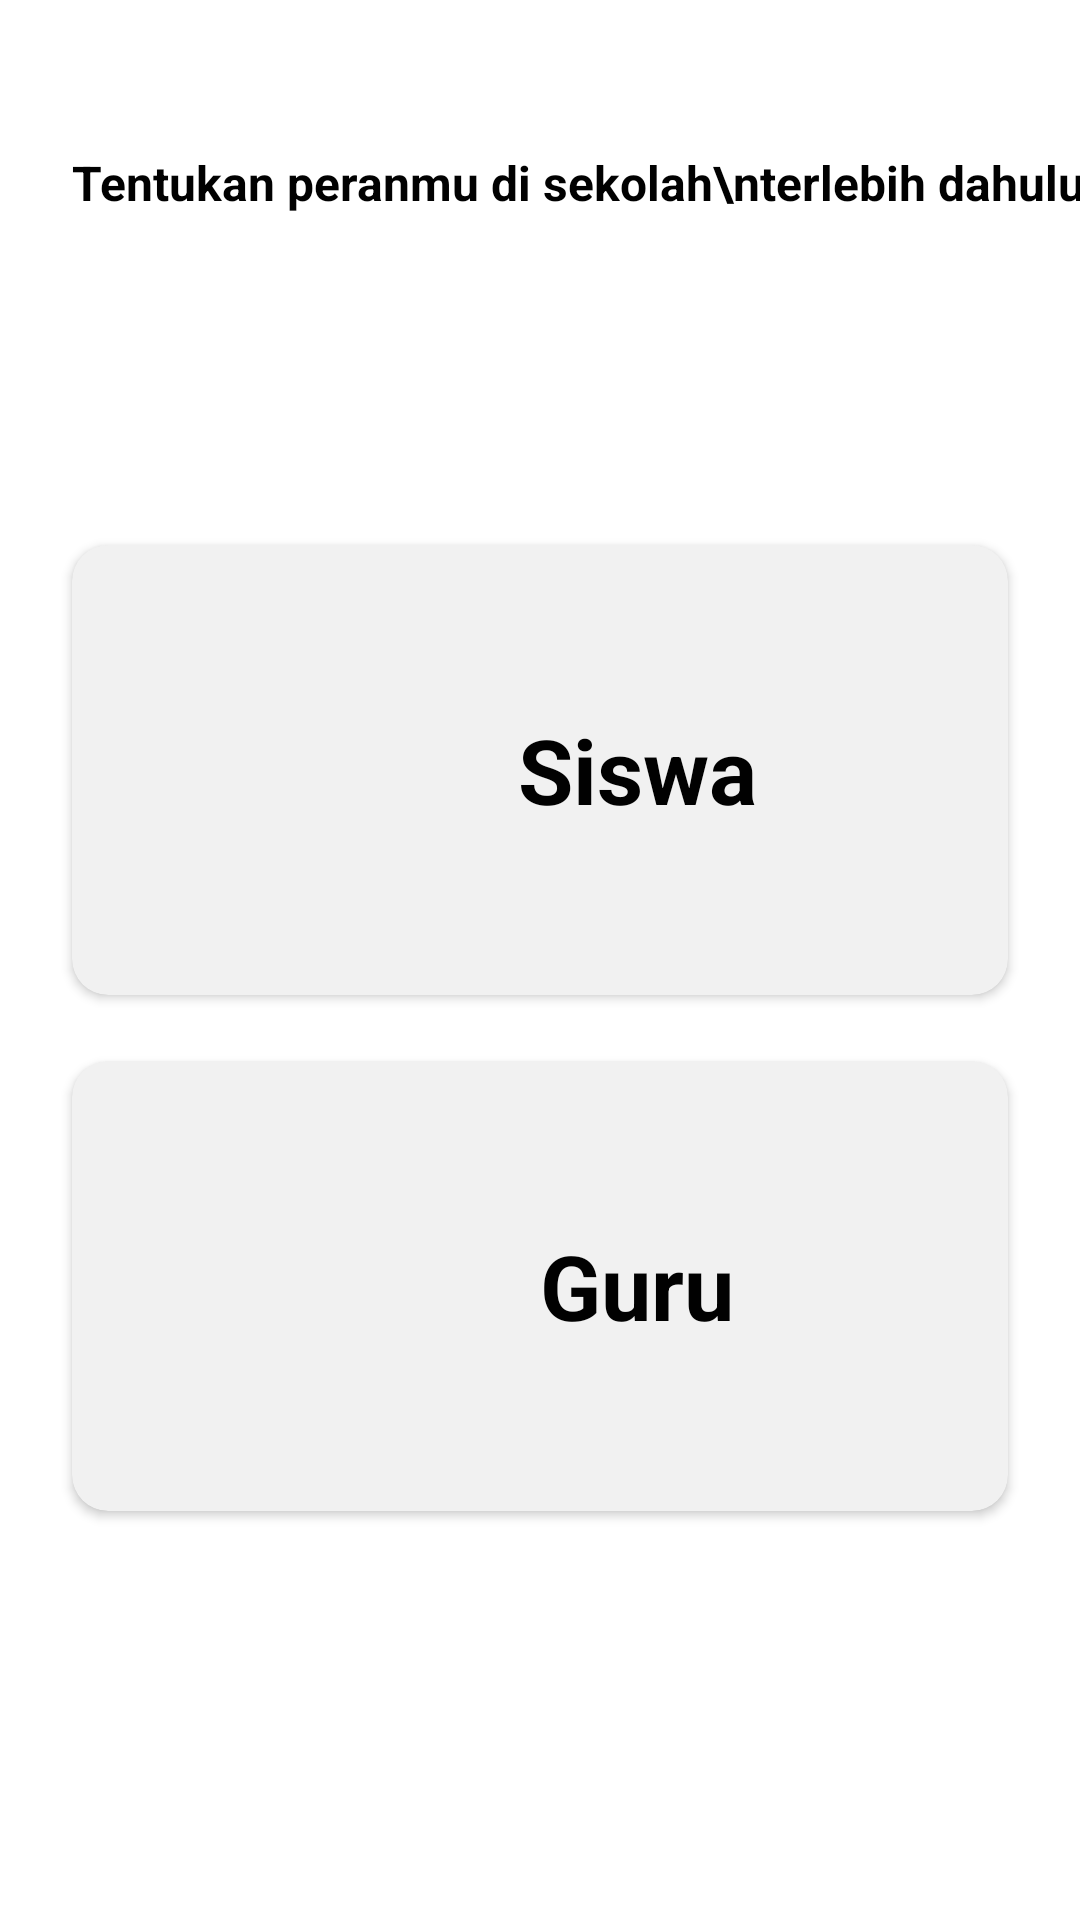

Here is an Android app screen rendered from its layout file. Give the layout XML and the strings, colors and styles it references.
<!-- AndroidManifest.xml: activity theme Theme.AppCompat.Light.NoActionBar -->
<!-- res/layout/activity_select_role.xml -->
<?xml version="1.0" encoding="utf-8"?>
<androidx.constraintlayout.widget.ConstraintLayout xmlns:android="http://schemas.android.com/apk/res/android"
    xmlns:app="http://schemas.android.com/apk/res-auto"
    xmlns:tools="http://schemas.android.com/tools"
    android:id="@+id/main"
    android:layout_width="match_parent"
    android:layout_height="match_parent"
    android:background="@color/white"
    tools:context=".SelectRoleActivity">

    <TextView
        android:id="@+id/textView"
        android:layout_width="wrap_content"
        android:layout_height="wrap_content"
        android:layout_marginStart="24dp"
        android:layout_marginTop="50dp"
        android:layout_marginEnd="24dp"
        android:text="Tentukan peranmu di sekolah\nterlebih dahulu!"
        android:textColor="@color/black"
        android:textSize="16dp"
        android:textStyle="bold"
        app:layout_constraintBottom_toBottomOf="parent"
        app:layout_constraintEnd_toEndOf="parent"
        app:layout_constraintHorizontal_bias="0.0"
        app:layout_constraintStart_toStartOf="parent"
        app:layout_constraintTop_toTopOf="parent"
        app:layout_constraintVertical_bias="0.0" />


    <LinearLayout
        android:layout_width="match_parent"
        android:layout_height="match_parent"
        android:orientation="horizontal">

    </LinearLayout>

    <androidx.cardview.widget.CardView
        android:id="@+id/cv_student"
        android:layout_width="0dp"
        android:layout_height="150dp"
        android:layout_marginTop="110dp"
        android:layout_marginEnd="24dp"
        app:cardBackgroundColor="@color/white_grey"
        app:cardCornerRadius="12dp"
        app:layout_constraintEnd_toEndOf="parent"
        app:layout_constraintHorizontal_bias="0.0"
        app:layout_constraintStart_toStartOf="@+id/textView"
        app:layout_constraintTop_toBottomOf="@+id/textView">

        <LinearLayout
            android:id="@+id/ll_student"
            android:layout_width="match_parent"
            android:layout_height="match_parent"
            android:gravity="center"
            android:orientation="horizontal">

            <ImageView
                android:id="@+id/iv_student"
                android:layout_width="55dp"
                android:layout_height="55dp"
                app:srcCompat="@drawable/student" />

            <TextView
                android:id="@+id/tv_student"
                android:layout_width="wrap_content"
                android:layout_height="wrap_content"
                android:layout_marginStart="10dp"
                android:text="Siswa"
                android:textColor="@color/black"
                android:textSize="30dp"
                android:textStyle="bold" />
        </LinearLayout>


    </androidx.cardview.widget.CardView>

    <androidx.cardview.widget.CardView
        android:id="@+id/cv_teacher"
        android:layout_width="0dp"
        android:layout_height="150dp"
        android:layout_marginTop="22dp"
        android:layout_marginEnd="24dp"
        app:cardBackgroundColor="@color/white_grey"
        app:cardCornerRadius="12dp"
        app:layout_constraintEnd_toEndOf="parent"
        app:layout_constraintHorizontal_bias="0.0"
        app:layout_constraintStart_toStartOf="@+id/cv_student"
        app:layout_constraintTop_toBottomOf="@+id/cv_student">

        <LinearLayout
            android:id="@+id/ll_teacher"
            android:layout_width="match_parent"
            android:layout_height="match_parent"
            android:gravity="center"
            android:orientation="horizontal">

            <ImageView
                android:id="@+id/iv_teacher"
                android:layout_width="55dp"
                android:layout_height="55dp"
                app:srcCompat="@drawable/teacher" />

            <TextView
                android:id="@+id/tv_teacher"
                android:layout_width="wrap_content"
                android:layout_height="wrap_content"
                android:layout_marginStart="10dp"
                android:text="Guru"
                android:textColor="@color/black"
                android:textSize="30dp"
                android:textStyle="bold" />
        </LinearLayout>


    </androidx.cardview.widget.CardView>


</androidx.constraintlayout.widget.ConstraintLayout>
<!-- resources referenced by this layout -->
<resources>
  <color name="black">#FF010101</color>
  <color name="white">#FFFFFFFF</color>
  <color name="white_grey">#FFF1F1F1</color>
  <!-- drawable student: png bitmap (drawable, 17241 bytes) -->
  <!-- drawable teacher: png bitmap (drawable, 17039 bytes) -->
</resources>
